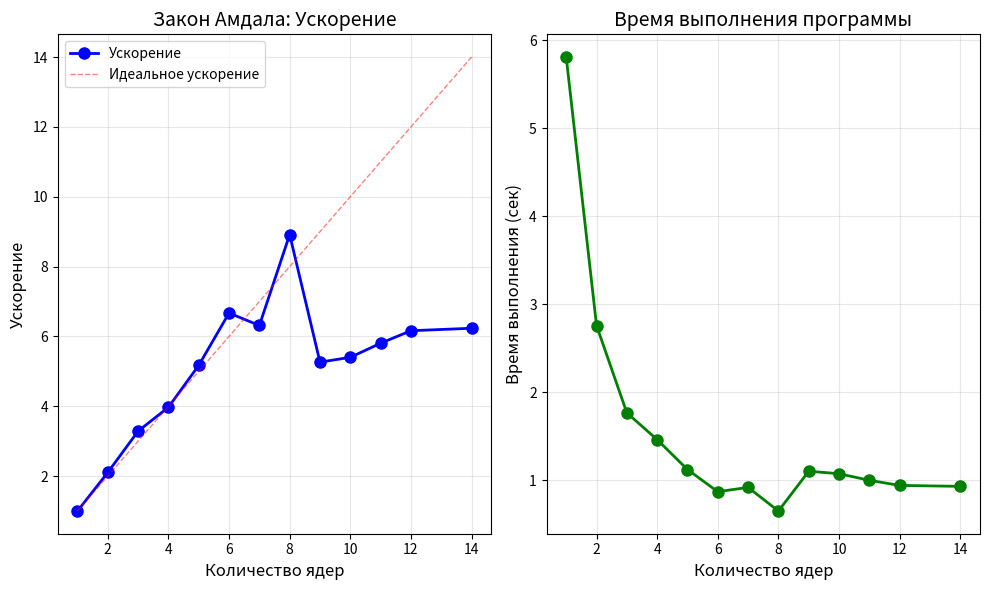

Python code for this plot:
import matplotlib.pyplot as plt
import numpy as np

# Данные: количество ядер и время выполнения
cores = np.array([1, 2, 3, 4, 5, 6, 7, 8, 9, 10, 11, 12, 14])
time = np.array([5.81138, 2.76012, 1.76759, 1.46322, 1.12365, 0.87125, 
                 0.920535, 0.651881, 1.10412, 1.07595, 1.00106, 0.942943, 0.932241])

# Вычисляем ускорение (T1 / Tn)
speedup = time[0] / time

# Создаём график
plt.figure(figsize=(10, 6))

# График ускорения
plt.subplot(1, 2, 1)
plt.plot(cores, speedup, 'bo-', linewidth=2, markersize=8, label='Ускорение')
plt.plot(cores, cores, 'r--', linewidth=1, alpha=0.5, label='Идеальное ускорение')
plt.xlabel('Количество ядер', fontsize=12)
plt.ylabel('Ускорение', fontsize=12)
plt.title('Закон Амдала: Ускорение', fontsize=14)
plt.grid(True, alpha=0.3)
plt.legend()

# График времени выполнения
plt.subplot(1, 2, 2)
plt.plot(cores, time, 'go-', linewidth=2, markersize=8)
plt.xlabel('Количество ядер', fontsize=12)
plt.ylabel('Время выполнения (сек)', fontsize=12)
plt.title('Время выполнения программы', fontsize=14)
plt.grid(True, alpha=0.3)

plt.tight_layout()
plt.show()

# Вывод результатов
print("=== Анализ закона Амдала ===")
print(f"Время на 1 ядре: {time[0]:.4f} сек")
print(f"Минимальное время: {min(time):.4f} сек на {cores[np.argmin(time)]} ядрах")
print(f"\nУскорение:")
for i, (c, s) in enumerate(zip(cores, speedup)):
    print(f"  {c} ядер: {s:.4f}x")
